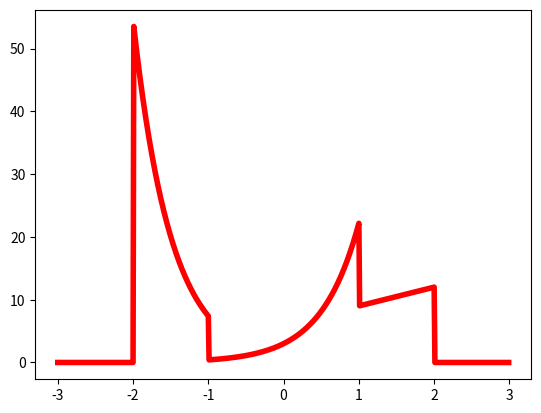

The matplotlib source for this figure:
# -*- coding: utf-8 -*-
"""
Created on Wed Aug 14 16:39:25 2024

[redacted]
"""

import numpy as np
import matplotlib.pyplot as plt

t=np.arange(-3,3,0.01)

x=np.zeros(len(t));

for i in range(len(t)):
    if(-2<=t[i]and t[i]<-1):
        x[i]=np.exp(-2*t[i]);
    elif(-1<=t[i] and t[i]<1):
        x[i]=3*np.exp(2*t[i]);
    elif(1<=t[i] and t[i]<2):
        x[i]=3*t[i]+6;
plt.plot(t,x,c='red',linewidth=4)
